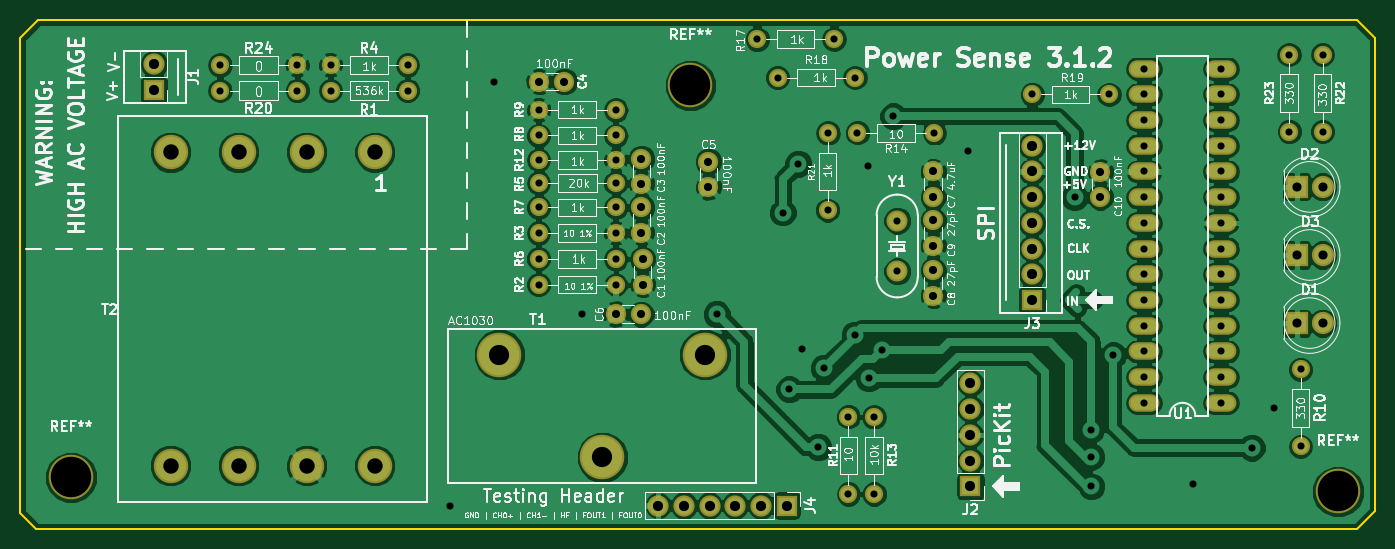
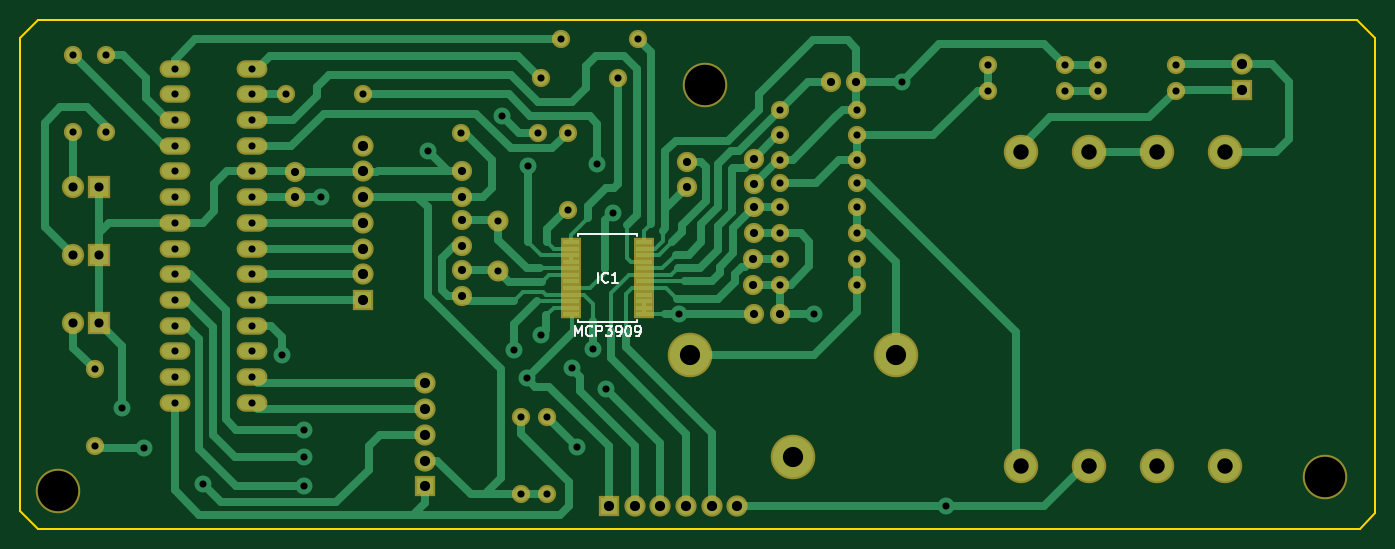
Circuit board: 8 layer files. Board 133.9 x 50.3 mm.
- bottom_copper: Power Sense 3.0-B.Cu.gbl (34701 bytes)
- bottom_mask: Power Sense 3.0-B.Mask.gbs (6449 bytes)
- bottom_silk: Power Sense 3.0-B.SilkS.gbo (4271 bytes)
- outline: Power Sense 3.0-Edge.Cuts.gm1 (983 bytes)
- top_copper: Power Sense 3.0-F.Cu.gtl (161946 bytes)
- top_mask: Power Sense 3.0-F.Mask.gts (5786 bytes)
- top_silk: Power Sense 3.0-F.SilkS.gto (105117 bytes)
- drill: Power Sense 3.0.drl (2463 bytes)

=== bottom_copper: Power Sense 3.0-B.Cu.gbl (34701 bytes, source omitted) ===
=== bottom_mask: Power Sense 3.0-B.Mask.gbs (6449 bytes, source omitted) ===
=== bottom_silk: Power Sense 3.0-B.SilkS.gbo ===
G04 #@! TF.GenerationSoftware,KiCad,Pcbnew,(5.0.0)*
G04 #@! TF.CreationDate,2019-03-14T19:33:34-04:00*
G04 #@! TF.ProjectId,Power Sense 3.0,506F7765722053656E736520332E302E,rev?*
G04 #@! TF.SameCoordinates,Original*
G04 #@! TF.FileFunction,Legend,Bot*
G04 #@! TF.FilePolarity,Positive*
%FSLAX46Y46*%
G04 Gerber Fmt 4.6, Leading zero omitted, Abs format (unit mm)*
G04 Created by KiCad (PCBNEW (5.0.0)) date 03/14/19 19:33:34*
%MOMM*%
%LPD*%
G01*
G04 APERTURE LIST*
%ADD10C,0.152400*%
%ADD11C,0.150000*%
G04 APERTURE END LIST*
D10*
G04 #@! TO.C,IC1*
X136398000Y-73723500D02*
X142240000Y-73723500D01*
X142240000Y-73723500D02*
X142240000Y-73981361D01*
X142240000Y-82486500D02*
X136398000Y-82486500D01*
X136398000Y-82486500D02*
X136398000Y-82228639D01*
X136398000Y-73981361D02*
X136398000Y-73723500D01*
X142240000Y-82228639D02*
X142240000Y-82486500D01*
D11*
X140295190Y-78557380D02*
X140295190Y-77557380D01*
X139247571Y-78462142D02*
X139295190Y-78509761D01*
X139438047Y-78557380D01*
X139533285Y-78557380D01*
X139676142Y-78509761D01*
X139771380Y-78414523D01*
X139819000Y-78319285D01*
X139866619Y-78128809D01*
X139866619Y-77985952D01*
X139819000Y-77795476D01*
X139771380Y-77700238D01*
X139676142Y-77605000D01*
X139533285Y-77557380D01*
X139438047Y-77557380D01*
X139295190Y-77605000D01*
X139247571Y-77652619D01*
X138295190Y-78557380D02*
X138866619Y-78557380D01*
X138580904Y-78557380D02*
X138580904Y-77557380D01*
X138676142Y-77700238D01*
X138771380Y-77795476D01*
X138866619Y-77843095D01*
X142557095Y-83827880D02*
X142557095Y-82827880D01*
X142223761Y-83542166D01*
X141890428Y-82827880D01*
X141890428Y-83827880D01*
X140842809Y-83732642D02*
X140890428Y-83780261D01*
X141033285Y-83827880D01*
X141128523Y-83827880D01*
X141271380Y-83780261D01*
X141366619Y-83685023D01*
X141414238Y-83589785D01*
X141461857Y-83399309D01*
X141461857Y-83256452D01*
X141414238Y-83065976D01*
X141366619Y-82970738D01*
X141271380Y-82875500D01*
X141128523Y-82827880D01*
X141033285Y-82827880D01*
X140890428Y-82875500D01*
X140842809Y-82923119D01*
X140414238Y-83827880D02*
X140414238Y-82827880D01*
X140033285Y-82827880D01*
X139938047Y-82875500D01*
X139890428Y-82923119D01*
X139842809Y-83018357D01*
X139842809Y-83161214D01*
X139890428Y-83256452D01*
X139938047Y-83304071D01*
X140033285Y-83351690D01*
X140414238Y-83351690D01*
X139509476Y-82827880D02*
X138890428Y-82827880D01*
X139223761Y-83208833D01*
X139080904Y-83208833D01*
X138985666Y-83256452D01*
X138938047Y-83304071D01*
X138890428Y-83399309D01*
X138890428Y-83637404D01*
X138938047Y-83732642D01*
X138985666Y-83780261D01*
X139080904Y-83827880D01*
X139366619Y-83827880D01*
X139461857Y-83780261D01*
X139509476Y-83732642D01*
X138414238Y-83827880D02*
X138223761Y-83827880D01*
X138128523Y-83780261D01*
X138080904Y-83732642D01*
X137985666Y-83589785D01*
X137938047Y-83399309D01*
X137938047Y-83018357D01*
X137985666Y-82923119D01*
X138033285Y-82875500D01*
X138128523Y-82827880D01*
X138319000Y-82827880D01*
X138414238Y-82875500D01*
X138461857Y-82923119D01*
X138509476Y-83018357D01*
X138509476Y-83256452D01*
X138461857Y-83351690D01*
X138414238Y-83399309D01*
X138319000Y-83446928D01*
X138128523Y-83446928D01*
X138033285Y-83399309D01*
X137985666Y-83351690D01*
X137938047Y-83256452D01*
X137319000Y-82827880D02*
X137223761Y-82827880D01*
X137128523Y-82875500D01*
X137080904Y-82923119D01*
X137033285Y-83018357D01*
X136985666Y-83208833D01*
X136985666Y-83446928D01*
X137033285Y-83637404D01*
X137080904Y-83732642D01*
X137128523Y-83780261D01*
X137223761Y-83827880D01*
X137319000Y-83827880D01*
X137414238Y-83780261D01*
X137461857Y-83732642D01*
X137509476Y-83637404D01*
X137557095Y-83446928D01*
X137557095Y-83208833D01*
X137509476Y-83018357D01*
X137461857Y-82923119D01*
X137414238Y-82875500D01*
X137319000Y-82827880D01*
X136509476Y-83827880D02*
X136319000Y-83827880D01*
X136223761Y-83780261D01*
X136176142Y-83732642D01*
X136080904Y-83589785D01*
X136033285Y-83399309D01*
X136033285Y-83018357D01*
X136080904Y-82923119D01*
X136128523Y-82875500D01*
X136223761Y-82827880D01*
X136414238Y-82827880D01*
X136509476Y-82875500D01*
X136557095Y-82923119D01*
X136604714Y-83018357D01*
X136604714Y-83256452D01*
X136557095Y-83351690D01*
X136509476Y-83399309D01*
X136414238Y-83446928D01*
X136223761Y-83446928D01*
X136128523Y-83399309D01*
X136080904Y-83351690D01*
X136033285Y-83256452D01*
G04 #@! TD*
M02*

=== outline: Power Sense 3.0-Edge.Cuts.gm1 ===
G04 #@! TF.GenerationSoftware,KiCad,Pcbnew,(5.0.0)*
G04 #@! TF.CreationDate,2019-03-14T19:33:34-04:00*
G04 #@! TF.ProjectId,Power Sense 3.0,506F7765722053656E736520332E302E,rev?*
G04 #@! TF.SameCoordinates,Original*
G04 #@! TF.FileFunction,Profile,NP*
%FSLAX46Y46*%
G04 Gerber Fmt 4.6, Leading zero omitted, Abs format (unit mm)*
G04 Created by KiCad (PCBNEW (5.0.0)) date 03/14/19 19:33:34*
%MOMM*%
%LPD*%
G01*
G04 APERTURE LIST*
%ADD10C,0.150000*%
G04 APERTURE END LIST*
D10*
X65227200Y-52578000D02*
X103632000Y-52578000D01*
X63449200Y-54356000D02*
X65227200Y-52578000D01*
X63449200Y-101346000D02*
X63449200Y-54356000D01*
X64973200Y-102870000D02*
X63449200Y-101346000D01*
X195580000Y-102870000D02*
X65000000Y-102870000D01*
X197358000Y-54356000D02*
X197358000Y-57150000D01*
X195580000Y-52578000D02*
X197358000Y-54356000D01*
X103632000Y-52578000D02*
X195580000Y-52578000D01*
X197358000Y-57150000D02*
X197358000Y-101092000D01*
X197358000Y-101092000D02*
X195580000Y-102870000D01*
M02*

=== top_copper: Power Sense 3.0-F.Cu.gtl (161946 bytes, source omitted) ===
=== top_mask: Power Sense 3.0-F.Mask.gts ===
G04 #@! TF.GenerationSoftware,KiCad,Pcbnew,(5.0.0)*
G04 #@! TF.CreationDate,2019-03-14T19:33:34-04:00*
G04 #@! TF.ProjectId,Power Sense 3.0,506F7765722053656E736520332E302E,rev?*
G04 #@! TF.SameCoordinates,Original*
G04 #@! TF.FileFunction,Soldermask,Top*
G04 #@! TF.FilePolarity,Negative*
%FSLAX46Y46*%
G04 Gerber Fmt 4.6, Leading zero omitted, Abs format (unit mm)*
G04 Created by KiCad (PCBNEW (5.0.0)) date 03/14/19 19:33:34*
%MOMM*%
%LPD*%
G01*
G04 APERTURE LIST*
%ADD10C,4.400000*%
%ADD11C,3.400000*%
%ADD12C,2.000000*%
%ADD13R,2.200000X2.200000*%
%ADD14C,2.200000*%
%ADD15R,2.100000X2.100000*%
%ADD16O,2.100000X2.100000*%
%ADD17C,1.800000*%
%ADD18O,1.800000X1.800000*%
%ADD19O,3.041600X1.720800*%
%ADD20C,2.076400*%
G04 APERTURE END LIST*
D10*
G04 #@! TO.C,REF\002A\002A*
X68453000Y-97790000D03*
G04 #@! TD*
D11*
G04 #@! TO.C,T2*
X98488500Y-65659000D03*
X91757500Y-65659000D03*
X85026500Y-65659000D03*
X78295500Y-65659000D03*
X98488500Y-96647000D03*
X91757500Y-96647000D03*
X85026500Y-96647000D03*
X78295500Y-96647000D03*
G04 #@! TD*
D12*
G04 #@! TO.C,C1*
X124968000Y-78740000D03*
X124968000Y-76240000D03*
G04 #@! TD*
G04 #@! TO.C,C2*
X124841000Y-71120000D03*
X124841000Y-73620000D03*
G04 #@! TD*
G04 #@! TO.C,C3*
X124841000Y-68794000D03*
X124841000Y-66294000D03*
G04 #@! TD*
G04 #@! TO.C,C4*
X117221000Y-58674000D03*
X114721000Y-58674000D03*
G04 #@! TD*
G04 #@! TO.C,C5*
X131445000Y-66588000D03*
X131445000Y-69088000D03*
G04 #@! TD*
G04 #@! TO.C,C6*
X122301000Y-81661000D03*
X124801000Y-81661000D03*
G04 #@! TD*
G04 #@! TO.C,C7*
X153670000Y-67564000D03*
X153670000Y-70064000D03*
G04 #@! TD*
G04 #@! TO.C,C8*
X153670000Y-77343000D03*
X153670000Y-79843000D03*
G04 #@! TD*
G04 #@! TO.C,C9*
X153670000Y-72390000D03*
X153670000Y-74890000D03*
G04 #@! TD*
G04 #@! TO.C,C10*
X170180000Y-70104000D03*
X170180000Y-67604000D03*
G04 #@! TD*
D13*
G04 #@! TO.C,D1*
X189611000Y-82550000D03*
D14*
X192151000Y-82550000D03*
G04 #@! TD*
D13*
G04 #@! TO.C,D2*
X189611000Y-69088000D03*
D14*
X192151000Y-69088000D03*
G04 #@! TD*
D13*
G04 #@! TO.C,D3*
X189611000Y-75819000D03*
D14*
X192151000Y-75819000D03*
G04 #@! TD*
D15*
G04 #@! TO.C,J1*
X76657200Y-59512200D03*
D16*
X76657200Y-56972200D03*
G04 #@! TD*
D15*
G04 #@! TO.C,J2*
X157353000Y-98679000D03*
D16*
X157353000Y-96139000D03*
X157353000Y-93599000D03*
X157353000Y-91059000D03*
X157353000Y-88519000D03*
G04 #@! TD*
D17*
G04 #@! TO.C,R2*
X114681000Y-78740000D03*
D18*
X122301000Y-78740000D03*
G04 #@! TD*
D17*
G04 #@! TO.C,R3*
X122301000Y-73660000D03*
D18*
X114681000Y-73660000D03*
G04 #@! TD*
D17*
G04 #@! TO.C,R6*
X114681000Y-76200000D03*
D18*
X122301000Y-76200000D03*
G04 #@! TD*
D17*
G04 #@! TO.C,R7*
X114681000Y-71120000D03*
D18*
X122301000Y-71120000D03*
G04 #@! TD*
D17*
G04 #@! TO.C,R8*
X114681000Y-64008000D03*
D18*
X122301000Y-64008000D03*
G04 #@! TD*
D17*
G04 #@! TO.C,R9*
X114681000Y-61468000D03*
D18*
X122301000Y-61468000D03*
G04 #@! TD*
D17*
G04 #@! TO.C,R10*
X189992000Y-87122000D03*
D18*
X189992000Y-94742000D03*
G04 #@! TD*
D17*
G04 #@! TO.C,R11*
X145288000Y-91821000D03*
D18*
X145288000Y-99441000D03*
G04 #@! TD*
D17*
G04 #@! TO.C,R13*
X147828000Y-99441000D03*
D18*
X147828000Y-91821000D03*
G04 #@! TD*
D17*
G04 #@! TO.C,R14*
X146177000Y-63754000D03*
D18*
X153797000Y-63754000D03*
G04 #@! TD*
D17*
G04 #@! TO.C,R17*
X136271000Y-54483000D03*
D18*
X143891000Y-54483000D03*
G04 #@! TD*
D17*
G04 #@! TO.C,R18*
X138303000Y-58293000D03*
D18*
X145923000Y-58293000D03*
G04 #@! TD*
D17*
G04 #@! TO.C,R19*
X163449000Y-59944000D03*
D18*
X171069000Y-59944000D03*
G04 #@! TD*
D17*
G04 #@! TO.C,R21*
X143256000Y-71374000D03*
D18*
X143256000Y-63754000D03*
G04 #@! TD*
D17*
G04 #@! TO.C,R22*
X192151000Y-63627000D03*
D18*
X192151000Y-56007000D03*
G04 #@! TD*
D17*
G04 #@! TO.C,R23*
X188849000Y-63627000D03*
D18*
X188849000Y-56007000D03*
G04 #@! TD*
D10*
G04 #@! TO.C,T1*
X120967500Y-95811500D03*
X110807500Y-85671500D03*
X131127500Y-85671500D03*
G04 #@! TD*
D19*
G04 #@! TO.C,U1*
X182118000Y-90424000D03*
X182118000Y-87884000D03*
X182118000Y-85344000D03*
X182118000Y-82804000D03*
X182118000Y-80264000D03*
X182118000Y-77724000D03*
X182118000Y-75184000D03*
X182118000Y-72644000D03*
X182118000Y-70104000D03*
X182118000Y-67564000D03*
X182118000Y-65024000D03*
X182118000Y-62484000D03*
X182118000Y-59944000D03*
X182118000Y-57404000D03*
X174498000Y-57404000D03*
X174498000Y-59944000D03*
X174498000Y-62484000D03*
X174498000Y-65024000D03*
X174498000Y-67564000D03*
X174498000Y-70104000D03*
X174498000Y-72644000D03*
X174498000Y-75184000D03*
X174498000Y-77724000D03*
X174498000Y-80264000D03*
X174498000Y-82804000D03*
X174498000Y-85344000D03*
X174498000Y-87884000D03*
X174498000Y-90424000D03*
G04 #@! TD*
D20*
G04 #@! TO.C,Y1*
X150114000Y-77430000D03*
X150114000Y-72430000D03*
G04 #@! TD*
D17*
G04 #@! TO.C,R12*
X122301000Y-66421000D03*
D18*
X114681000Y-66421000D03*
G04 #@! TD*
D17*
G04 #@! TO.C,R1*
X101727000Y-59563000D03*
D18*
X94107000Y-59563000D03*
G04 #@! TD*
D17*
G04 #@! TO.C,R4*
X94107000Y-57023000D03*
D18*
X101727000Y-57023000D03*
G04 #@! TD*
G04 #@! TO.C,R5*
X114681000Y-68707000D03*
D17*
X122301000Y-68707000D03*
G04 #@! TD*
D16*
G04 #@! TO.C,J4*
X126492000Y-100584000D03*
X129032000Y-100584000D03*
X131572000Y-100584000D03*
X134112000Y-100584000D03*
X136652000Y-100584000D03*
D15*
X139192000Y-100584000D03*
G04 #@! TD*
D17*
G04 #@! TO.C,R20*
X90805000Y-59563000D03*
D18*
X83185000Y-59563000D03*
G04 #@! TD*
G04 #@! TO.C,R24*
X83185000Y-57023000D03*
D17*
X90805000Y-57023000D03*
G04 #@! TD*
D15*
G04 #@! TO.C,J3*
X163449000Y-80264000D03*
D16*
X163449000Y-77724000D03*
X163449000Y-75184000D03*
X163449000Y-72644000D03*
X163449000Y-70104000D03*
X163449000Y-67564000D03*
X163449000Y-65024000D03*
G04 #@! TD*
D10*
G04 #@! TO.C,REF\002A\002A*
X193675000Y-99187000D03*
G04 #@! TD*
G04 #@! TO.C,REF\002A\002A*
X129667000Y-59055000D03*
G04 #@! TD*
M02*

=== top_silk: Power Sense 3.0-F.SilkS.gto (105117 bytes, source omitted) ===
=== drill: Power Sense 3.0.drl ===
M48
;DRILL file {KiCad (5.0.0)} date 03/14/19 19:34:04
;FORMAT={2:4/ absolute / inch / suppress leading zeros}
FMAT,2
INCH,TZ
T1C0.0275
T2C0.0276
T3C0.0315
T4C0.0354
T5C0.0394
T6C0.0600
T7C0.0787
T8C0.1575
%
G90
G05
M72
T1
X59100Y-28516
X59100Y-30484
T2
X41700Y-39600
X43400Y-23100
X46825Y-32150
X52075Y-32150
X54650Y-28200
X54900Y-35075
X55250Y-26300
X55400Y-33525
X56025Y-37325
X56250Y-34250
X57450Y-32950
X57950Y-26400
X58000Y-34650
X58500Y-33550
X58950Y-24450
X61850Y-25800
X66000Y-27600
X66650Y-36650
X66650Y-37700
X66650Y-38850
X67500Y-33750
X70600Y-38750
X72900Y-37350
X73750Y-35800
X68700Y-22600
X68700Y-23600
X68700Y-24600
X68700Y-25600
X68700Y-26600
X68700Y-27600
X68700Y-28600
X68700Y-29600
X68700Y-30600
X68700Y-31600
X68700Y-32600
X68700Y-33600
X68700Y-34600
X68700Y-35600
X71700Y-22600
X71700Y-23600
X71700Y-24600
X71700Y-25600
X71700Y-26600
X71700Y-27600
X71700Y-28600
X71700Y-29600
X71700Y-30600
X71700Y-31600
X71700Y-32600
X71700Y-33600
X71700Y-34600
X71700Y-35600
X58200Y-36150
X58200Y-39150
X64350Y-23600
X67350Y-23600
X75650Y-22050
X75650Y-25050
X45150Y-29000
X48150Y-29000
X45150Y-27050
X48150Y-27050
X32750Y-23450
X35750Y-23450
X57200Y-36150
X57200Y-39150
X57550Y-25100
X60550Y-25100
X45150Y-31000
X48150Y-31000
X45150Y-26150
X48150Y-26150
X74350Y-22050
X74350Y-25050
X45150Y-28000
X48150Y-28000
X74800Y-34300
X74800Y-37300
X37050Y-22450
X40050Y-22450
X45150Y-25200
X48150Y-25200
X45150Y-30000
X48150Y-30000
X37050Y-23450
X40050Y-23450
X53650Y-21450
X56650Y-21450
X32750Y-22450
X35750Y-22450
X54450Y-22950
X57450Y-22950
X56400Y-25100
X56400Y-28100
X45150Y-24200
X48150Y-24200
T3
X49200Y-30016
X49200Y-31000
X49150Y-28000
X49150Y-28984
X67000Y-26616
X67000Y-27600
X60500Y-26600
X60500Y-27584
X60500Y-28500
X60500Y-29484
X51750Y-26216
X51750Y-27200
X45166Y-23100
X46150Y-23100
X49150Y-26100
X49150Y-27084
X60500Y-30450
X60500Y-31434
X48150Y-32150
X49134Y-32150
T4
X74650Y-32500
X75650Y-32500
X74650Y-29850
X75650Y-29850
X74650Y-27200
X75650Y-27200
T5
X49800Y-39600
X50800Y-39600
X51800Y-39600
X52800Y-39600
X53800Y-39600
X54800Y-39600
X61950Y-34850
X61950Y-35850
X61950Y-36850
X61950Y-37850
X61950Y-38850
X30180Y-22430
X30180Y-23430
X64350Y-25600
X64350Y-26600
X64350Y-27600
X64350Y-28600
X64350Y-29600
X64350Y-30600
X64350Y-31600
T6
X30825Y-25850
X30825Y-38050
X33475Y-25850
X33475Y-38050
X36125Y-25850
X36125Y-38050
X38775Y-25850
X38775Y-38050
T7
X43625Y-33729
X47625Y-37721
X51625Y-33729
T8
X51050Y-23250
X76250Y-39050
X26950Y-38500
T0
M30
